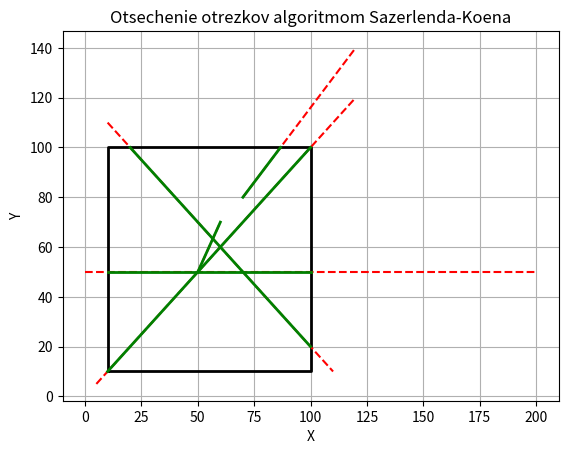

The matplotlib source for this figure:
import matplotlib.pyplot as plt

# Opredelyaem kody regionov dlya otsecheniya
INSIDE = 0  # 0000
LEFT = 1    # 0001
RIGHT = 2   # 0010
BOTTOM = 4  # 0100
TOP = 8     # 1000

# Funktsiya dlya vychisleniya koda tochki
def compute_code(x, y, x_min, y_min, x_max, y_max):
    code = INSIDE
    if x < x_min:    # Sleva ot okna
        code |= LEFT
    elif x > x_max:  # Sprava ot okna
        code |= RIGHT
    if y < y_min:    # Nizhe okna
        code |= BOTTOM
    elif y > y_max:  # Vyshe okna
        code |= TOP
    return code

# Algoritm Sazerlenda-Koena dlya otsecheniya otrezkov
def cohen_sutherland_clip(x1, y1, x2, y2, x_min, y_min, x_max, y_max):
    code1 = compute_code(x1, y1, x_min, y_min, x_max, y_max)
    code2 = compute_code(x2, y2, x_min, y_min, x_max, y_max)
    accept = False

    while True:
        if code1 == 0 and code2 == 0:  # Obe tochki vnutri okna
            accept = True
            break
        elif code1 & code2 != 0:  # Obe tochki snaruji, otrezok vne okna
            break
        else:
            x, y = 0.0, 0.0
            # Vyberaem tochku, nahodyashchuyusya snaruji
            if code1 != 0:
                code_out = code1
            else:
                code_out = code2

            # Naydemy peresechenie s granitsami okna
            if code_out & TOP:  # Peresechenie s verhney granitsey
                x = x1 + (x2 - x1) * (y_max - y1) / (y2 - y1)
                y = y_max
            elif code_out & BOTTOM:  # Peresechenie s nizhney granitsey
                x = x1 + (x2 - x1) * (y_min - y1) / (y2 - y1)
                y = y_min
            elif code_out & RIGHT:  # Peresechenie s pravoy granitsey
                y = y1 + (y2 - y1) * (x_max - x1) / (x2 - x1)
                x = x_max
            elif code_out & LEFT:  # Peresechenie s levoy granitsey
                y = y1 + (y2 - y1) * (x_min - x1) / (x2 - x1)
                x = x_min

            # Zamenim tochku snaruji na tochku peresecheniya i pereschitaem kod
            if code_out == code1:
                x1, y1 = x, y
                code1 = compute_code(x1, y1, x_min, y_min, x_max, y_max)
            else:
                x2, y2 = x, y
                code2 = compute_code(x2, y2, x_min, y_min, x_max, y_max)

    if accept:
        return x1, y1, x2, y2
    else:
        return None

# Funktsiya dlya vizualizatsii otsecheniya linii
def draw_plot(lines, x_min, y_min, x_max, y_max):
    fig, ax = plt.subplots()

    # Risuyem okno otsecheniya
    ax.plot([x_min, x_max, x_max, x_min, x_min],
            [y_min, y_min, y_max, y_max, y_min], 'k-', lw=2)

    # Risuyem otrezki do otsecheniya
    for line in lines:
        x1, y1, x2, y2 = line
        ax.plot([x1, x2], [y1, y2], 'r--', label='Do otsecheniya')

    # Otsechenie linii
    for line in lines:
        result = cohen_sutherland_clip(*line, x_min, y_min, x_max, y_max)
        if result:
            x1, y1, x2, y2 = result
            ax.plot([x1, x2], [y1, y2], 'g-', lw=2, label='Posle otsecheniya')

    plt.xlabel('X')
    plt.ylabel('Y')
    plt.title('Otsechenie otrezkov algoritmom Sazerlenda-Koena')
    plt.grid(True)
    plt.show()

# Primer ispolzovaniya
if __name__ == "__main__":
    # Zadaem okno otsecheniya
    x_min, y_min = 10, 10
    x_max, y_max = 100, 100

    # Otrezki dlya otsecheniya
    lines = [
        (5, 5, 120, 120),
        (50, 50, 60, 70),
        (70, 80, 120, 140),
        (10, 110, 110, 10),
        (0, 50, 200, 50)
    ]

    # Vizualizatsiya
    draw_plot(lines, x_min, y_min, x_max, y_max)